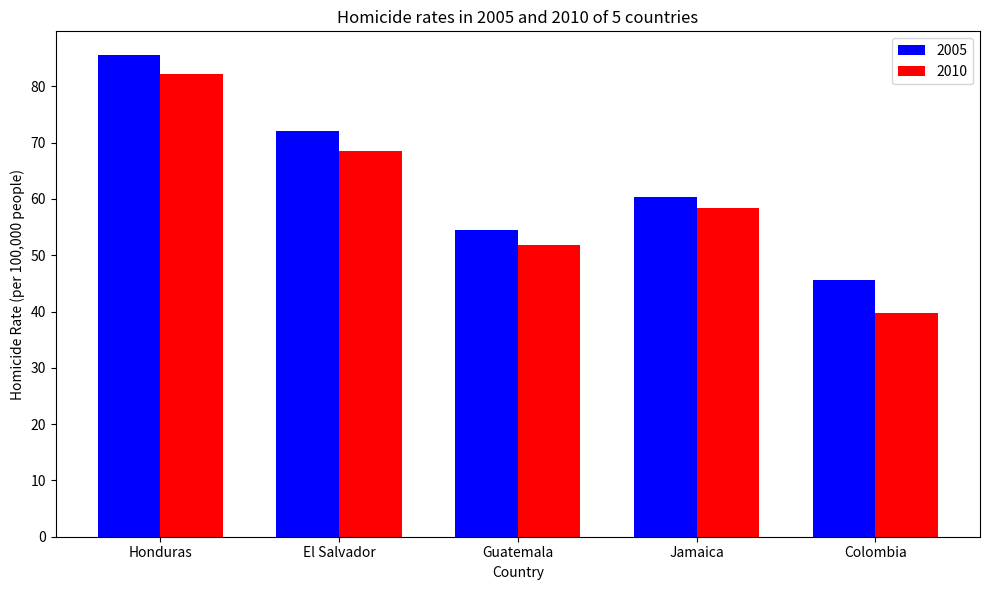

The matplotlib source for this figure:
import matplotlib.pyplot as plt
import numpy as np

# Corrected data for the 5 highest homicide rates in 2005 and 2010
countries = ['Honduras', 'El Salvador', 'Guatemala', 'Jamaica', 'Colombia']
homicide_rate_2005 = [85.5, 72.1, 54.4, 60.3, 45.6]  # Homicide rates in 2005
homicide_rate_2010 = [82.2, 68.5, 51.9, 58.4, 39.7]  # Homicide rates in 2010

# Bar width
bar_width = 0.35

# Positions for bars on the x-axis
index = np.arange(len(countries))

# Create the plot
fig, ax = plt.subplots(figsize=(10, 6))

# Plotting bars for 2005 and 2010
bar1 = ax.bar(index - bar_width / 2, homicide_rate_2005, bar_width, label='2005', color='blue')
bar2 = ax.bar(index + bar_width / 2, homicide_rate_2010, bar_width, label='2010', color='red')

# Adding labels, title, and custom x-axis tick labels
ax.set_xlabel('Country')
ax.set_ylabel('Homicide Rate (per 100,000 people)')
ax.set_title('Homicide rates in 2005 and 2010 of 5 countries')
ax.set_xticks(index)
ax.set_xticklabels(countries)

# Adding a legend
ax.legend()

# Show the plot
plt.tight_layout()
plt.show()